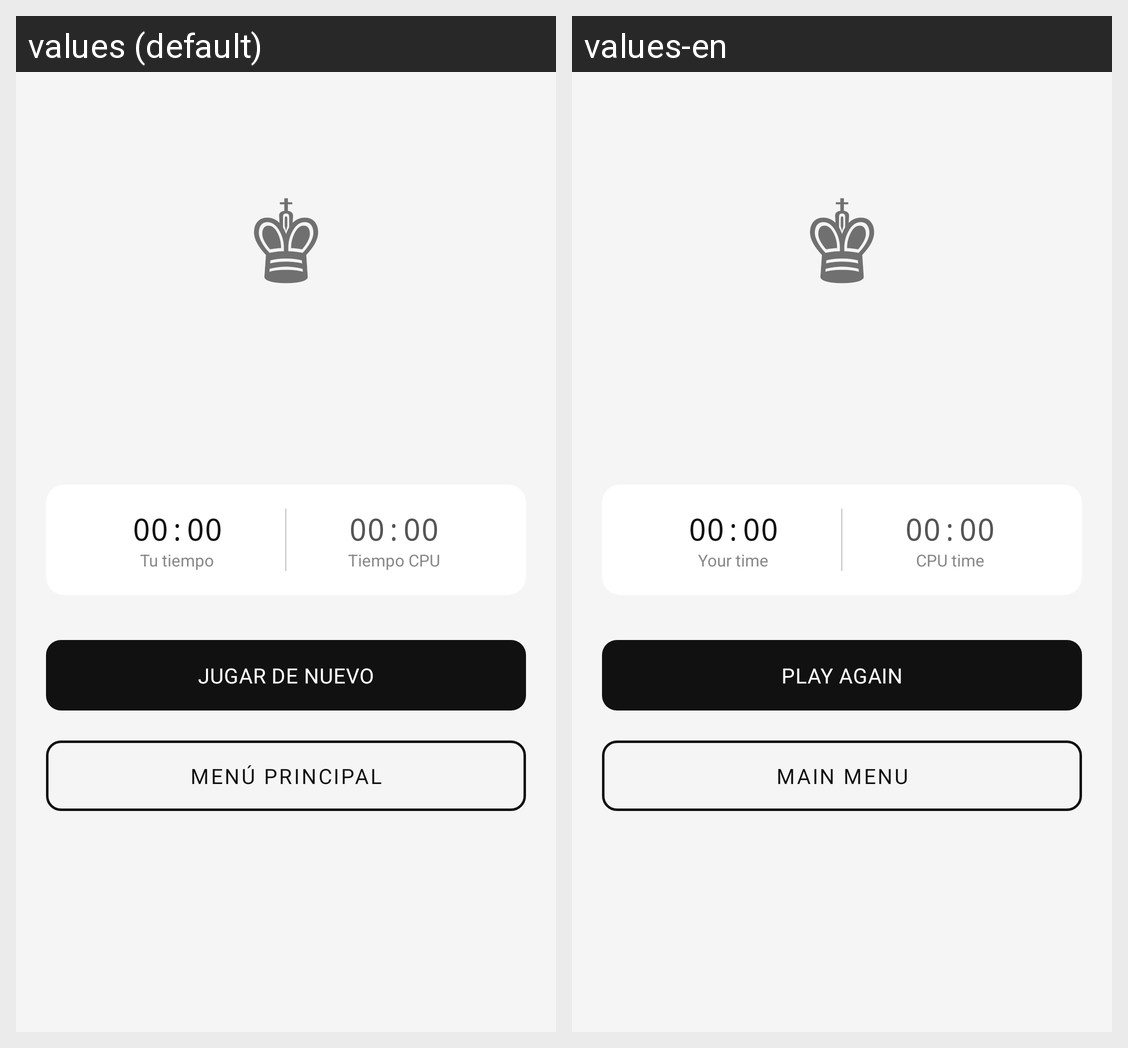

This grid shows one Android layout under two languages. Give, for every string resource on the screen, its name, the default text and each shown locale's text.
Android screen res/layout/activity_result.xml rendered under 2 locales, left to right: values (default), values-en. Device: Nexus 5 (rendered at 1080×1920; each locale shown at half size, 540×960, under a caption strip naming it); theme Theme.MarsanChess.
Strings drawn on this screen, with the default value and each locale's value (text and hints the layout hard-codes, and strings that could not be matched under every locale, appear in the picture but are not listed):

result_time_you
  values: Tu tiempo
  values-en: Your time

result_time_cpu
  values: Tiempo CPU
  values-en: CPU time

result_play_again
  values: Jugar de nuevo
  values-en: Play again

result_main_menu
  values: Menú principal
  values-en: Main menu
